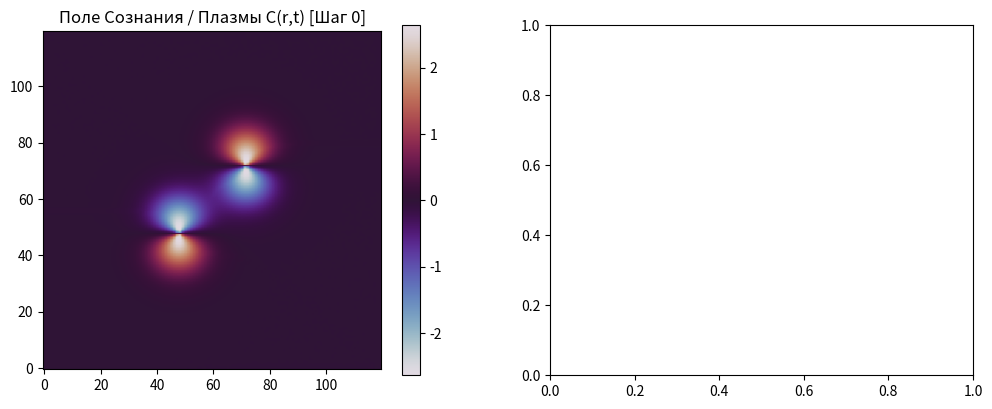

Generate this figure with matplotlib: (Note: this script raises an exception after producing the figure.)
import numpy as np
import matplotlib.pyplot as plt
from scipy.ndimage import laplace, gaussian_filter

class GeometrodynamicsSimulation:
    def __init__(self, grid_size=100, dt=0.1, alpha=0.5, gamma_m=0.1, mu=0.2, zeta=1.0):
        """
        Инициализация ядра геомеродинамического поля.
        
        Параметры:
            grid_size (int): Размерность двумерной сетки пространства-времени.
            dt (float): Дискретный шаг времени.
            alpha (float): Коэффициент влияния ошибки предсказания (-alpha * e).
            gamma_m (float): Инерция памяти.
            mu (float): Сила связности памяти и поля (m - C).
            zeta (float): Мощность топологического тока (стабилизация складок).
        """
        self.N = grid_size
        self.dt = dt
        self.alpha = alpha
        self.gamma_m = gamma_m
        self.mu = mu
        self.zeta = zeta
        
        # Координатная сетка
        self.dx = 1.0
        self.dy = 1.0
        
        # Инициализация основных динамических переменных
        # C(r,t) — Локальная кривизна информационного/плазменного поля
        self.C = np.zeros((self.N, self.N))
        # Скорость изменения поля для волнового уравнения (square_g C)
        self.dC_dt = np.zeros((self.N, self.N))
        
        # m(r,t) — Геометрическая память
        self.m = np.zeros((self.N, self.N))
        self.dm_dt = np.zeros((self.N, self.N))
        
        # Инициализация начальных сингулярностей (закрученность поля для рождения Т != 0)
        self._init_topological_seeds()
        
    def _init_topological_seeds(self):
        """Создание начальных условий: вихревые структуры для ненулевого заряда T."""
        x = np.linspace(-5, 5, self.N)
        y = np.linspace(-5, 5, self.N)
        X, Y = np.meshgrid(x, y)
        
        # Топологическая складка 1 (центр)
        r1 = np.sqrt((X - 1)**2 + (Y - 1)**2) + 1e-5
        phi1 = np.arctan2(Y - 1, X - 1)
        self.C += 3.0 * np.exp(-r1**2) * np.sin(phi1)
        
        # Топологическая складка 2 (анти-вихрь для баланса)
        r2 = np.sqrt((X + 1)**2 + (Y + 1)**2) + 1e-5
        phi2 = np.arctan2(Y + 1, X + 1)
        self.C -= 3.0 * np.exp(-r2**2) * np.sin(phi2)

    def compute_topological_charge_and_current(self):
        """
        Вычисление топологического заряда T через замкнутый контур (численный аналог фазового градиента)
        и порождение топологического тока J(T) = delta L_top / delta C.
        """
        # Вычисляем градиенты поля
        dC_dy, dC_dx = np.gradient(self.C, self.dx, self.dy)
        
        # Находим аргумент/фазу градиента поля
        phase = np.arctan2(dC_dy, dC_dx)
        
        # Топологический ток J(T) пропорционален завихренности (curl) фазового поля
        dphase_dy, dphase_dx = np.gradient(phase, self.dx, self.dy)
        rot_phase = dphase_dx - dphase_dy  # Псевдоскалярный ротор в 2D
        
        # Топологический ток действует как восстанавливающая сила, защищающая складки
        J_T = self.zeta * rot_phase
        return rot_phase, J_T

    def step(self):
        """Один шаг эволюции системы в соответствии с полным Лагранжианом и принципом dS = 0."""
        # 1. Модель мира (предиктор f_theta). 
        # В базовом полевом приближении модель предсказывает сглаженное состояние (диффузия/ожидание стабильности)
        f_theta = gaussian_filter(self.C, sigma=1.5)
        
        # 2. Ошибка предсказания: e = C - f_theta
        e = self.C - f_theta
        
        # 3. Вычисление топологического заряда и тока J(T)
        T_field, J_T = self.compute_topological_charge_and_current()
        
        # 4. Динамика памяти (L_memory)
        # Уравнение движения для m: gamma_m * d^2m/dt^2 = -mu * (m - C)
        d2m_dt2 = -(self.mu / self.gamma_m) * (self.m - self.C)
        self.dm_dt += d2m_dt2 * self.dt
        self.m += self.dm_dt * self.dt
        
        # 5. Уравнение движения для Поля C (Вариация действия dS = 0)
        # Оператор Даламбера / Лапласиан в плоском пространстве (базовое приближение g^mu_nu)
        laplacian_C = laplace(self.C)
        
        # Внешняя неисчезающая открытость (флуктуации вакуума/шум) Emptiness(t) != 0
        emptiness = np.random.normal(0, 0.05, size=self.C.shape)
        
        # Фундаментальное уравнение: square_g C = -dU/dC - alpha*e + mu*(m - C) + J_T + emptiness
        # dU/dC моделируем нелинейным потенциалом Ф4 (U(C) = C^4 - C^2 -> dU/dC = 4C^3 - 2C)
        dU_dC = 4 * self.C**3 - 2 * self.C
        
        d2C_dt2 = laplacian_C - dU_dC - self.alpha * e + self.mu * (self.m - self.C) + J_T + emptiness
        
        # Обновление скоростей и координат поля
        self.dC_dt += d2C_dt2 * self.dt
        self.C += self.dC_dt * self.dt
        
        return self.C, self.m, e, T_field

# Запуск демонстрационной симуляции
if __name__ == "__main__":
    sim = GeometrodynamicsSimulation(grid_size=120, dt=0.05, zeta=2.0)
    
    plt.figure(figsize=(12, 10))
    
    # Эволюция системы на протяжении 50 шагов
    for i in range(50):
        C, m, e, T = sim.step()
        
        if i % 10 == 0:
            plt.clf()
            
            plt.subplot(2, 2, 1)
            plt.imshow(C, cmap='twilight', origin='lower')
            plt.title(f'Поле Сознания / Плазмы C(r,t) [Шаг {i}]')
            plt.colorbar()
            
            plt.subplot(2, 2, 2)
            plt.imshow(m, cmap='mako', origin='lower')
            plt.title('Геометрическая Память m(r,t)')
            plt.colorbar()
            
            plt.subplot(2, 2, 3)
            plt.imshow(e, cmap='seismic', origin='lower')
            plt.title('Ошибка Предсказания (Error e)')
            plt.colorbar()
            
            plt.subplot(2, 2, 4)
            plt.imshow(T, cmap='coolwarm', origin='lower')
            plt.title('Топологический Заряд $\mathcal{T}$ (Идентичность)')
            plt.colorbar()
            
            plt.pause(0.1)
            
    plt.show()
